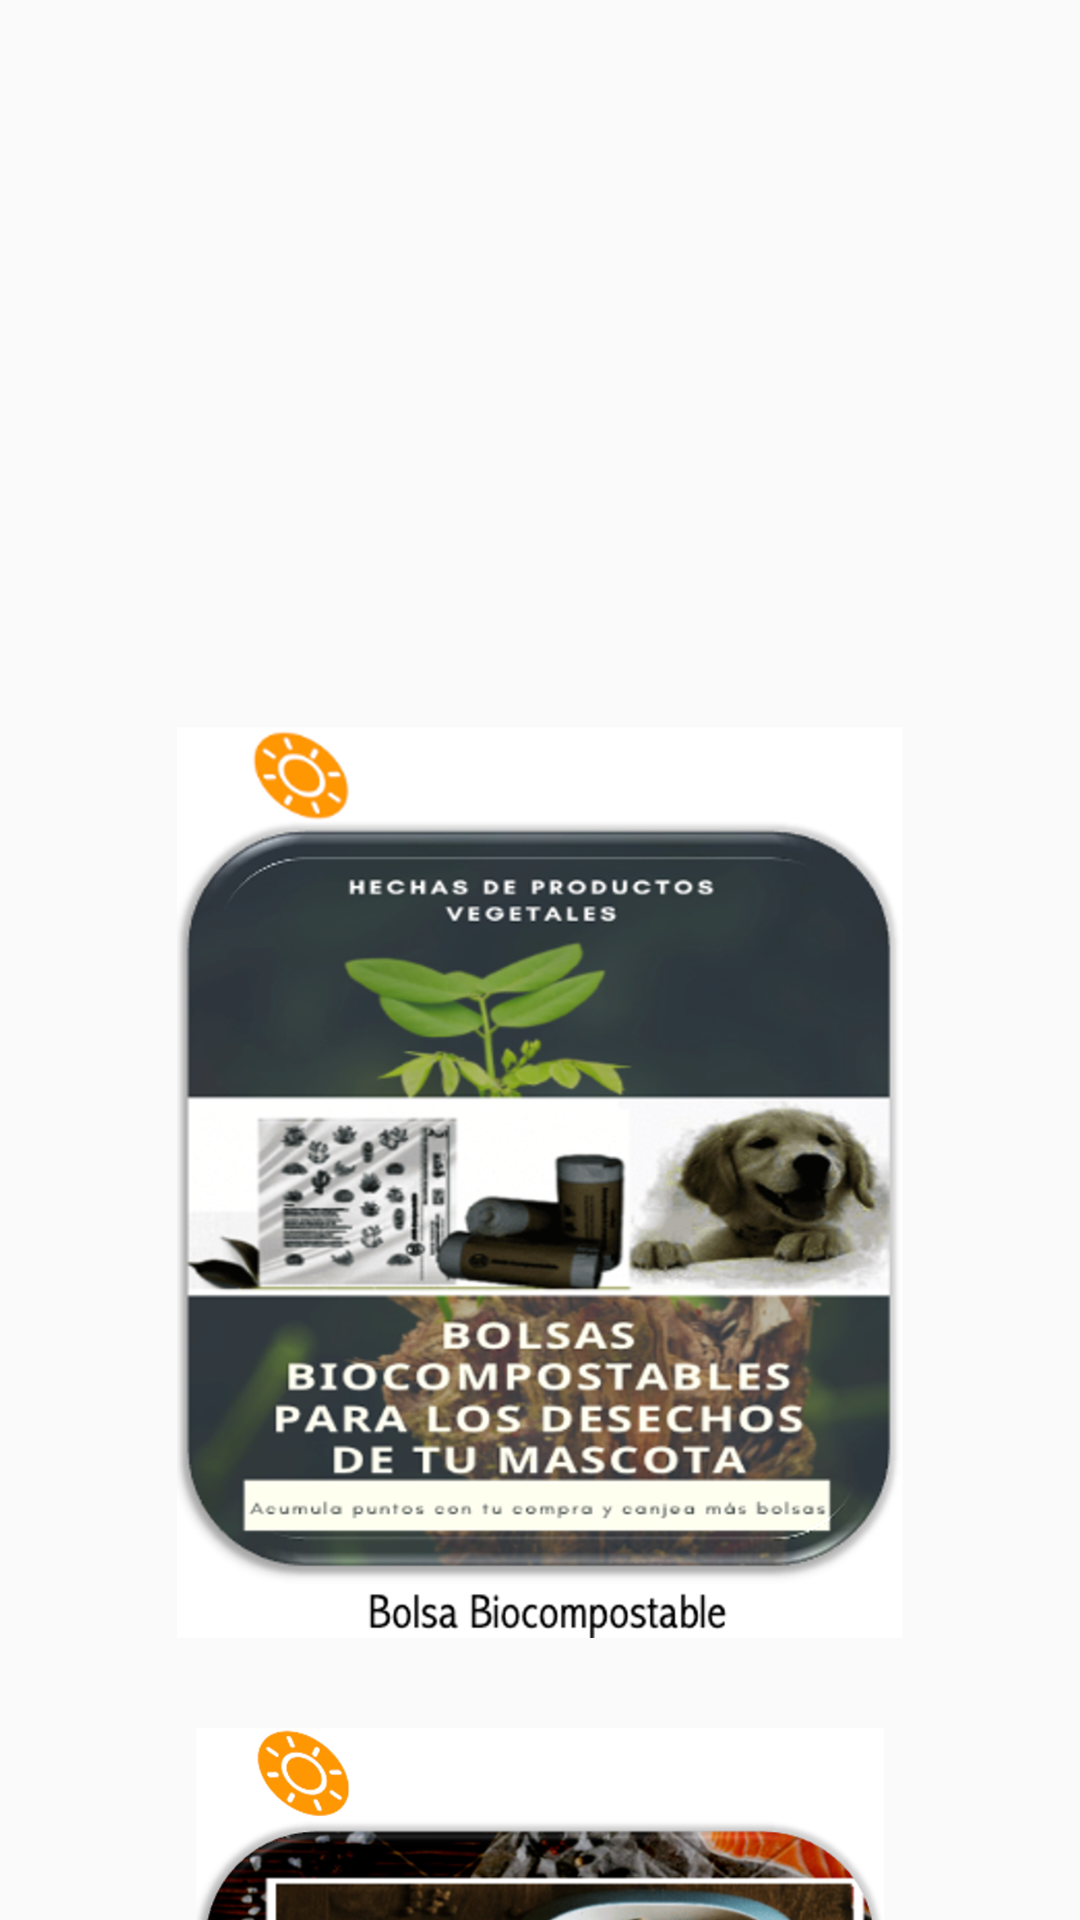

The Android layout XML behind this screen, and the referenced resources:
<!-- AndroidManifest.xml: activity theme AppTheme.NoActionBar -->
<!-- res/layout/activity_scrolling.xml -->
<?xml version="1.0" encoding="utf-8"?>
<androidx.coordinatorlayout.widget.CoordinatorLayout xmlns:android="http://schemas.android.com/apk/res/android"
    xmlns:app="http://schemas.android.com/apk/res-auto"
    xmlns:tools="http://schemas.android.com/tools"
    android:layout_width="match_parent"
    android:layout_height="match_parent"
    android:fitsSystemWindows="true"
    tools:context=".ScrollingActivity">

    <com.google.android.material.appbar.AppBarLayout
        android:id="@+id/app_bar"
        android:layout_width="match_parent"
        android:layout_height="212dp"
        android:background="@drawable/variosaccesorios"
        android:fitsSystemWindows="true"
        android:theme="@style/AppTheme.AppBarOverlay">

        <com.google.android.material.appbar.CollapsingToolbarLayout
            android:id="@+id/toolbar_layout"
            android:layout_width="match_parent"
            android:layout_height="203dp"
            android:fitsSystemWindows="true"
            app:contentScrim="?attr/colorPrimary"
            app:layout_scrollFlags="scroll|exitUntilCollapsed"
            app:toolbarId="@+id/toolbar">


        </com.google.android.material.appbar.CollapsingToolbarLayout>
    </com.google.android.material.appbar.AppBarLayout>

    <include layout="@layout/content_scrolling"





        />


</androidx.coordinatorlayout.widget.CoordinatorLayout>
<!-- res/layout/content_scrolling.xml (included above) -->
<?xml version="1.0" encoding="utf-8"?>
<androidx.core.widget.NestedScrollView xmlns:android="http://schemas.android.com/apk/res/android"
    xmlns:app="http://schemas.android.com/apk/res-auto"
    xmlns:tools="http://schemas.android.com/tools"
    android:layout_width="match_parent"
    android:layout_height="match_parent"
    android:background="@color/com_facebook_button_text_color"
    app:layout_behavior="@string/appbar_scrolling_view_behavior"
    tools:context=".ScrollingActivity"
    tools:showIn="@layout/activity_scrolling">


    <LinearLayout
        android:layout_width="match_parent"
        android:layout_height="wrap_content"
        android:orientation="vertical">



        <Space
            android:layout_width="wrap_content"
            android:layout_height="30dp"
            tools:layout_conversion_absoluteHeight="25dp"
            tools:layout_conversion_absoluteWidth="0dp"
            tools:layout_editor_absoluteX="328dp"
            tools:layout_editor_absoluteY="24dp"></Space>

        <ImageView
            android:id="@+id/perro1"
            android:layout_width="match_parent"
            android:layout_height="304dp"
            android:src="@drawable/bolsas1"
            app:layout_constraintBottom_toBottomOf="parent"
            app:layout_constraintEnd_toEndOf="parent"
            app:layout_constraintHorizontal_bias="0.0"
            app:layout_constraintStart_toStartOf="parent"
            app:layout_constraintTop_toTopOf="parent"
            app:layout_constraintVertical_bias="0.837" />

        <Space
            android:layout_width="wrap_content"
            android:layout_height="30dp"
            tools:layout_conversion_absoluteHeight="25dp"
            tools:layout_conversion_absoluteWidth="0dp"
            tools:layout_editor_absoluteX="328dp"
            tools:layout_editor_absoluteY="24dp"></Space>


        <ImageView
            android:id="@+id/comida"
            android:layout_width="match_parent"
            android:layout_height="300dp"
            android:src="@drawable/comida2"
            app:layout_constraintBottom_toBottomOf="parent"
            app:layout_constraintEnd_toEndOf="parent"
            app:layout_constraintHorizontal_bias="10"
            app:layout_constraintStart_toStartOf="parent"
            app:layout_constraintTop_toTopOf="parent"
            app:layout_constraintVertical_bias="0.837" />


        <Space
            android:layout_width="wrap_content"
            android:layout_height="30dp"
            tools:layout_conversion_absoluteHeight="20dp"
            tools:layout_conversion_absoluteWidth="0dp"
            tools:layout_editor_absoluteX="328dp"
            tools:layout_editor_absoluteY="24dp"></Space>


    </LinearLayout>


</androidx.core.widget.NestedScrollView>
<!-- resources referenced by this layout -->
<resources>
  <!-- drawable bolsas1: png bitmap (drawable-v24, 887778 bytes) -->
  <!-- drawable comida2: png bitmap (drawable-v24, 924238 bytes) -->
  <style name="AppTheme.AppBarOverlay" parent="ThemeOverlay.AppCompat.Dark.ActionBar" />
  <style name="AppTheme.NoActionBar">
          <item name="windowActionBar">false</item>
          <item name="windowNoTitle">true</item>
      </style>
</resources>
